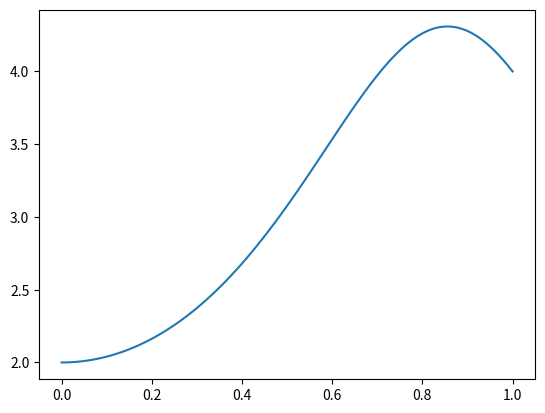

The matplotlib source for this figure:
import numpy as np
import matplotlib.pyplot as plt

def f(t):
    return 2*(1+t**2)/((1-t**2)**2 + t*t)
x = np.linspace(0,1,100)
y = f(x)
plt.plot(x,y)
plt.savefig('test.png')
